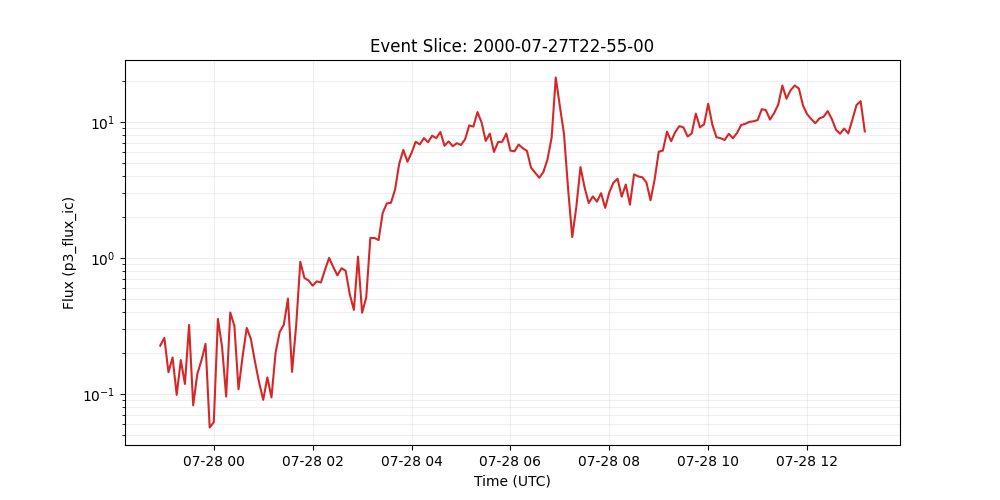

Values plotted in this chart, from the file beside it:
time_tag, p3_flux_ic
2000-07-27 22:55:00, 0.226
2000-07-27 23:00:00, 0.258
2000-07-27 23:05:00, 0.144
2000-07-27 23:10:00, 0.185
2000-07-27 23:15:00, 0.0982
2000-07-27 23:20:00, 0.177
2000-07-27 23:25:00, 0.118
2000-07-27 23:30:00, 0.321
2000-07-27 23:35:00, 0.0822
2000-07-27 23:40:00, 0.14
2000-07-27 23:45:00, 0.176
2000-07-27 23:50:00, 0.233
2000-07-27 23:55:00, 0.0565
2000-07-28 00:00:00, 0.0618
2000-07-28 00:05:00, 0.355
2000-07-28 00:10:00, 0.223
2000-07-28 00:15:00, 0.0955
2000-07-28 00:20:00, 0.396
2000-07-28 00:25:00, 0.316
2000-07-28 00:30:00, 0.108
2000-07-28 00:35:00, 0.189
2000-07-28 00:40:00, 0.305
2000-07-28 00:45:00, 0.253
2000-07-28 00:50:00, 0.172
2000-07-28 00:55:00, 0.121
2000-07-28 01:00:00, 0.0902
2000-07-28 01:05:00, 0.132
2000-07-28 01:10:00, 0.094
2000-07-28 01:15:00, 0.201
2000-07-28 01:20:00, 0.285
2000-07-28 01:25:00, 0.322
2000-07-28 01:30:00, 0.501
2000-07-28 01:35:00, 0.145
2000-07-28 01:40:00, 0.32
2000-07-28 01:45:00, 0.935
2000-07-28 01:50:00, 0.711
2000-07-28 01:55:00, 0.682
2000-07-28 02:00:00, 0.624
2000-07-28 02:05:00, 0.671
2000-07-28 02:10:00, 0.659
2000-07-28 02:15:00, 0.818
2000-07-28 02:20:00, 1.0
2000-07-28 02:25:00, 0.855
2000-07-28 02:30:00, 0.743
2000-07-28 02:35:00, 0.838
2000-07-28 02:40:00, 0.804
2000-07-28 02:45:00, 0.54
2000-07-28 02:50:00, 0.414
2000-07-28 02:55:00, 1.02
2000-07-28 03:00:00, 0.395
2000-07-28 03:05:00, 0.511
2000-07-28 03:10:00, 1.4
2000-07-28 03:15:00, 1.4
2000-07-28 03:20:00, 1.35
2000-07-28 03:25:00, 2.14
2000-07-28 03:30:00, 2.51
2000-07-28 03:35:00, 2.54
2000-07-28 03:40:00, 3.18
2000-07-28 03:45:00, 4.91
2000-07-28 03:50:00, 6.22
... 112 more rows
